Run: headless pygame with SDL's dummy video driver; simulated clock (each Clock.tick advances the game by its frame time, no real sleeping); random seed 0; keys injected as events and as key.get_pressed() state; no mouse input.
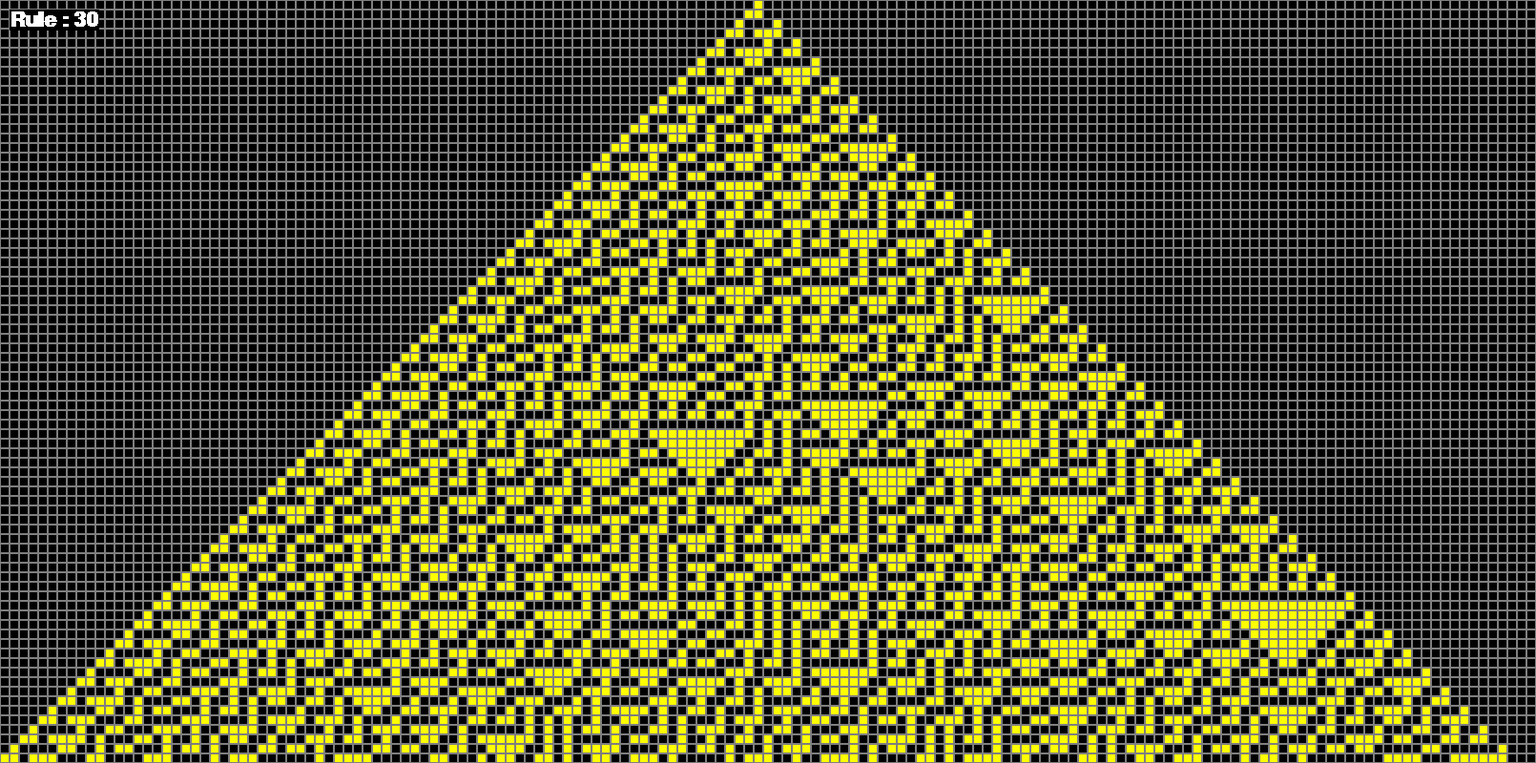
Frame 1 of 4 · flips 1–60 · no input
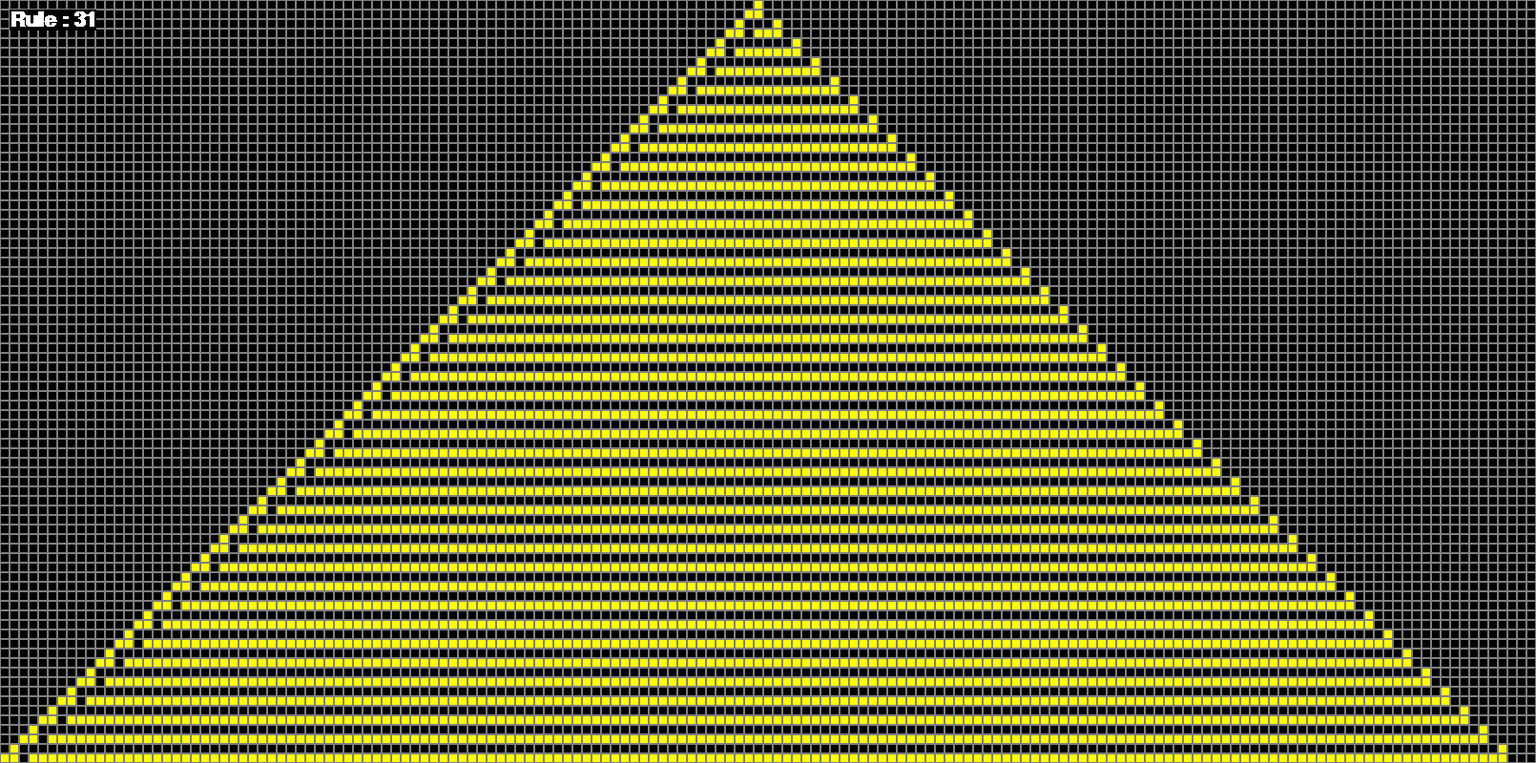
Frame 2 of 4 · flips 61–180 · tapped SPACE, RETURN · held RIGHT (→), D
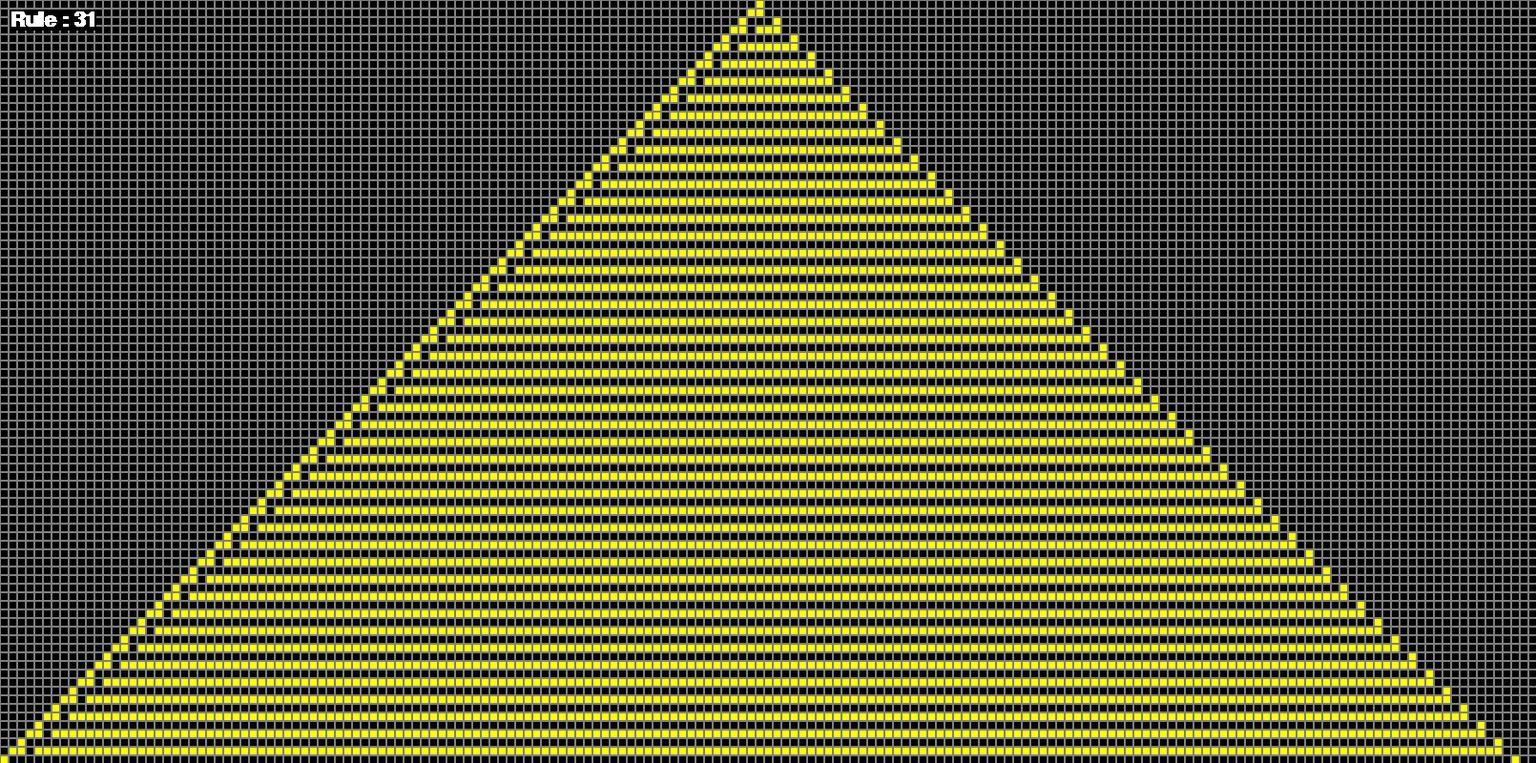
Frame 3 of 4 · flips 181–300 · held DOWN (↓), S
Frame 4 of 4 · flips 301–420 · held LEFT (←), A, UP (↑), W · screen same as frame 1, image omitted

The pygame program that drew these frames:

import pygame as pg

pg.init()
black = (0, 0, 0)
white = (255, 255, 255)
yellow = (255, 255, 0)
grey = (127, 127, 127)

height = 800
width = 1610

screen = pg.display.set_mode((width, height))
pg.display.set_caption("Cellular Automata")
font = pg.font.SysFont('Liberation Serif', 32, True, False)

grid = []
rules = []

class grid_cell:
	def __init__(self, x, y, cell_length):
		self.x = x
		self.y = y
		self.cell_length = cell_length
		self.cell_color = black

	def toggle_state(self):
		if self.cell_color == black:
			self.cell_color = yellow
		else:
			self.cell_color = black

	def show_cell(self):
		pg.draw.rect(screen, self.cell_color, (self.x,self.y,self.cell_length,self.cell_length))

def make_grid(length):
	for y in range(0, height, length):
		row = []
		for x in range(0, width, length):
			row.append(grid_cell(x+1, y+1, length-2))
		grid.append(row)

def show_grid():
	for row in grid:
		for cell in row:
			cell.show_cell()

def check(row, col):
	bin_string = ""
	for i in range(-1, 2):
		bin_string += "0" if grid[row-1][col+i].cell_color==black else "1"
	return int(bin_string, 2)

def simulate(ind):
	rule = rules[ind]
	grid[0][len(grid[0])//2-1].toggle_state()
	for i in range(1, len(grid)):
		for j in range(len(grid[0])//2-i-1, len(grid[0])//2+i):
			if rule[check(i, j)]:
				grid[i][j].toggle_state()

def make_rules():
	for num in range(255, -1, -1):
		bin_string = bin(num).replace("0b", "").rjust(8, "0")
		rule = []
		for letter in bin_string:
			rule.append(False if letter=="0" else True)
		rules.append(rule)

def initialize():
	running = True
	length = 10
	rule = 30
	make_grid(length)
	simulate(rule)
	while running:
		for event in pg.event.get():
			if event.type == pg.QUIT:
				running = False
			if event.type == pg.KEYDOWN:
				if event.key == pg.K_UP and length <= 20:
					length += 1
					grid.clear()
					make_grid(length)
					simulate(rule)
				if event.key == pg.K_DOWN and length >= 3:
					length -= 1
					grid.clear()
					make_grid(length)
					simulate(rule)
				if event.key == pg.K_RIGHT:
					rule += 1
					if rule == 256:
						rule = 0
					grid.clear()
					make_grid(length)
					simulate(rule)
				if event.key ==  pg.K_LEFT and rule >= 0:
					rule -= 1
					if rule == -1:
						rule = 255
					grid.clear()
					make_grid(length)
					simulate(rule)

		screen.fill(grey)
		show_grid()
		text = font.render("Rule : " + str(rule), False, white, black)
		screen.blit(text, (10, 10))
		pg.display.update()

make_rules()
initialize()
